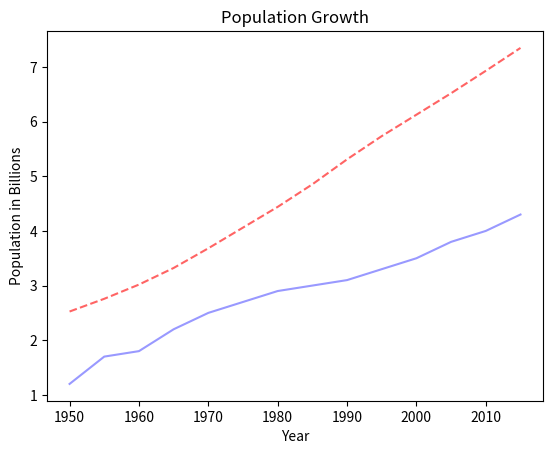

Source code (Python):
import matplotlib.pyplot as plt

years = [1950, 1955, 1960, 1965, 1970, 1975, 1980, 1985, 1990, 1995, 2000, 2005, 2010, 2015]
pops = [ 2.525, 2.758, 3.018, 3.322, 3.682, 4.061, 4.440, 4.853, 5.310, 5.735, 6.127, 6.520, 6.930, 7.349]
deaths = [1.2, 1.7, 1.8, 2.2, 2.5, 2.7, 2.9, 3, 3.1, 3.3, 3.5, 3.8, 4.0, 4.3]


plt.plot(years, pops, '--', color=(255/255, 100/255, 100/255))
plt.plot(years, deaths, color=(.6, .6, 1))
plt.ylabel("Population in Billions")
plt.xlabel("Year")
plt.title("Population Growth")
plt.show()
